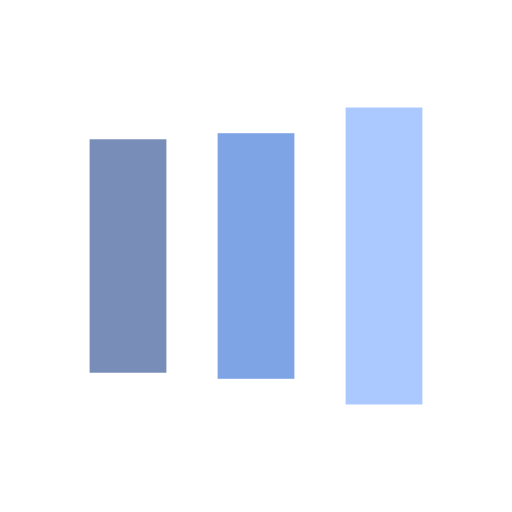
t = 0.00 s
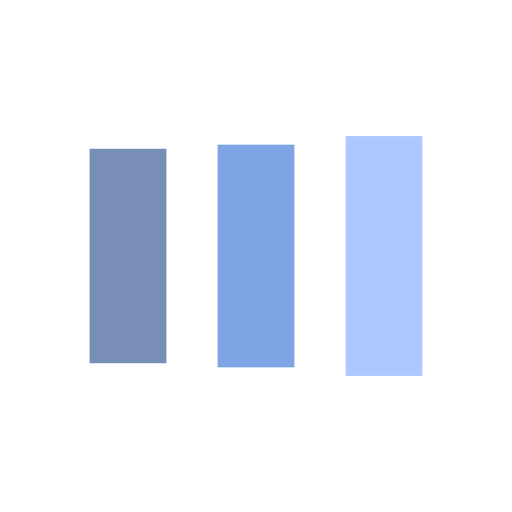
t = 0.13 s
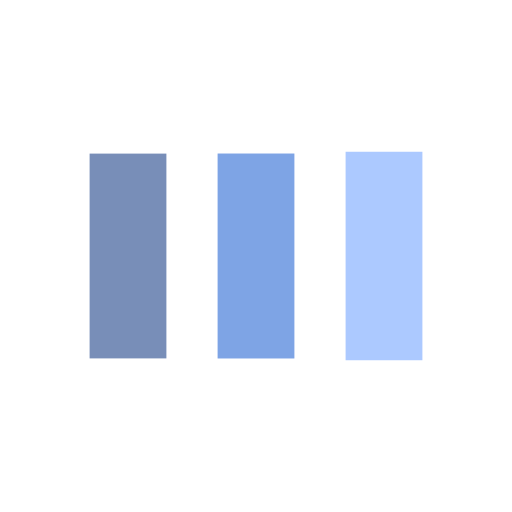
t = 0.38 s
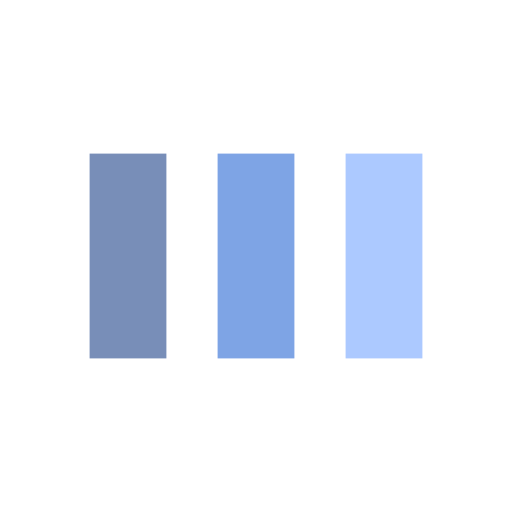
t = 0.50 s
t = 0.63 s: frame unchanged from t = 0.50 s, image omitted
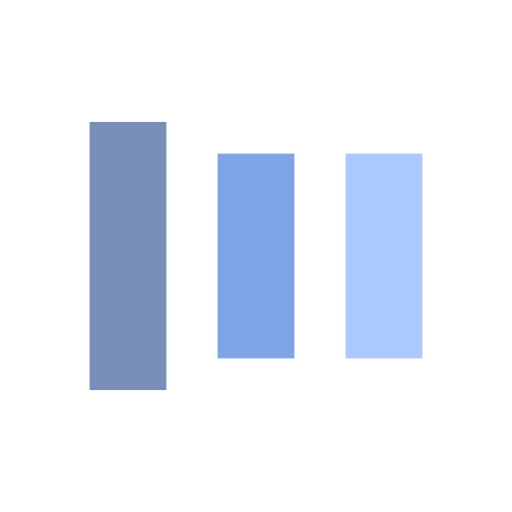
t = 0.88 s

The animated SVG that drew these frames (rendered in a browser with its animation timeline set to each time). Animation: 6 SMIL elements (animate=6); one cycle of 1.00 s, repeats indefinitely.

<?xml version="1.0" encoding="utf-8"?>
<svg xmlns="http://www.w3.org/2000/svg" xmlns:xlink="http://www.w3.org/1999/xlink" style="margin: auto; background: none; display: block; shape-rendering: auto;" width="100px" height="100px" viewBox="0 0 100 100" preserveAspectRatio="xMidYMid">
<rect x="17.5" y="30" width="15" height="40" fill="#788eb8">
  <animate attributeName="y" repeatCount="indefinite" dur="1s" calcMode="spline" keyTimes="0;0.5;1" values="18;30;30" keySplines="0 0.5 0.5 1;0 0.5 0.5 1" begin="-0.2s"></animate>
  <animate attributeName="height" repeatCount="indefinite" dur="1s" calcMode="spline" keyTimes="0;0.5;1" values="64;40;40" keySplines="0 0.5 0.5 1;0 0.5 0.5 1" begin="-0.2s"></animate>
</rect>
<rect x="42.5" y="30" width="15" height="40" fill="#7ea4e5">
  <animate attributeName="y" repeatCount="indefinite" dur="1s" calcMode="spline" keyTimes="0;0.5;1" values="20.999999999999996;30;30" keySplines="0 0.5 0.5 1;0 0.5 0.5 1" begin="-0.1s"></animate>
  <animate attributeName="height" repeatCount="indefinite" dur="1s" calcMode="spline" keyTimes="0;0.5;1" values="58.00000000000001;40;40" keySplines="0 0.5 0.5 1;0 0.5 0.5 1" begin="-0.1s"></animate>
</rect>
<rect x="67.5" y="30" width="15" height="40" fill="#acc9ff">
  <animate attributeName="y" repeatCount="indefinite" dur="1s" calcMode="spline" keyTimes="0;0.5;1" values="20.999999999999996;30;30" keySplines="0 0.5 0.5 1;0 0.5 0.5 1"></animate>
  <animate attributeName="height" repeatCount="indefinite" dur="1s" calcMode="spline" keyTimes="0;0.5;1" values="58.00000000000001;40;40" keySplines="0 0.5 0.5 1;0 0.5 0.5 1"></animate>
</rect>
<!-- [ldio] generated by https://loading.io/ --></svg>
